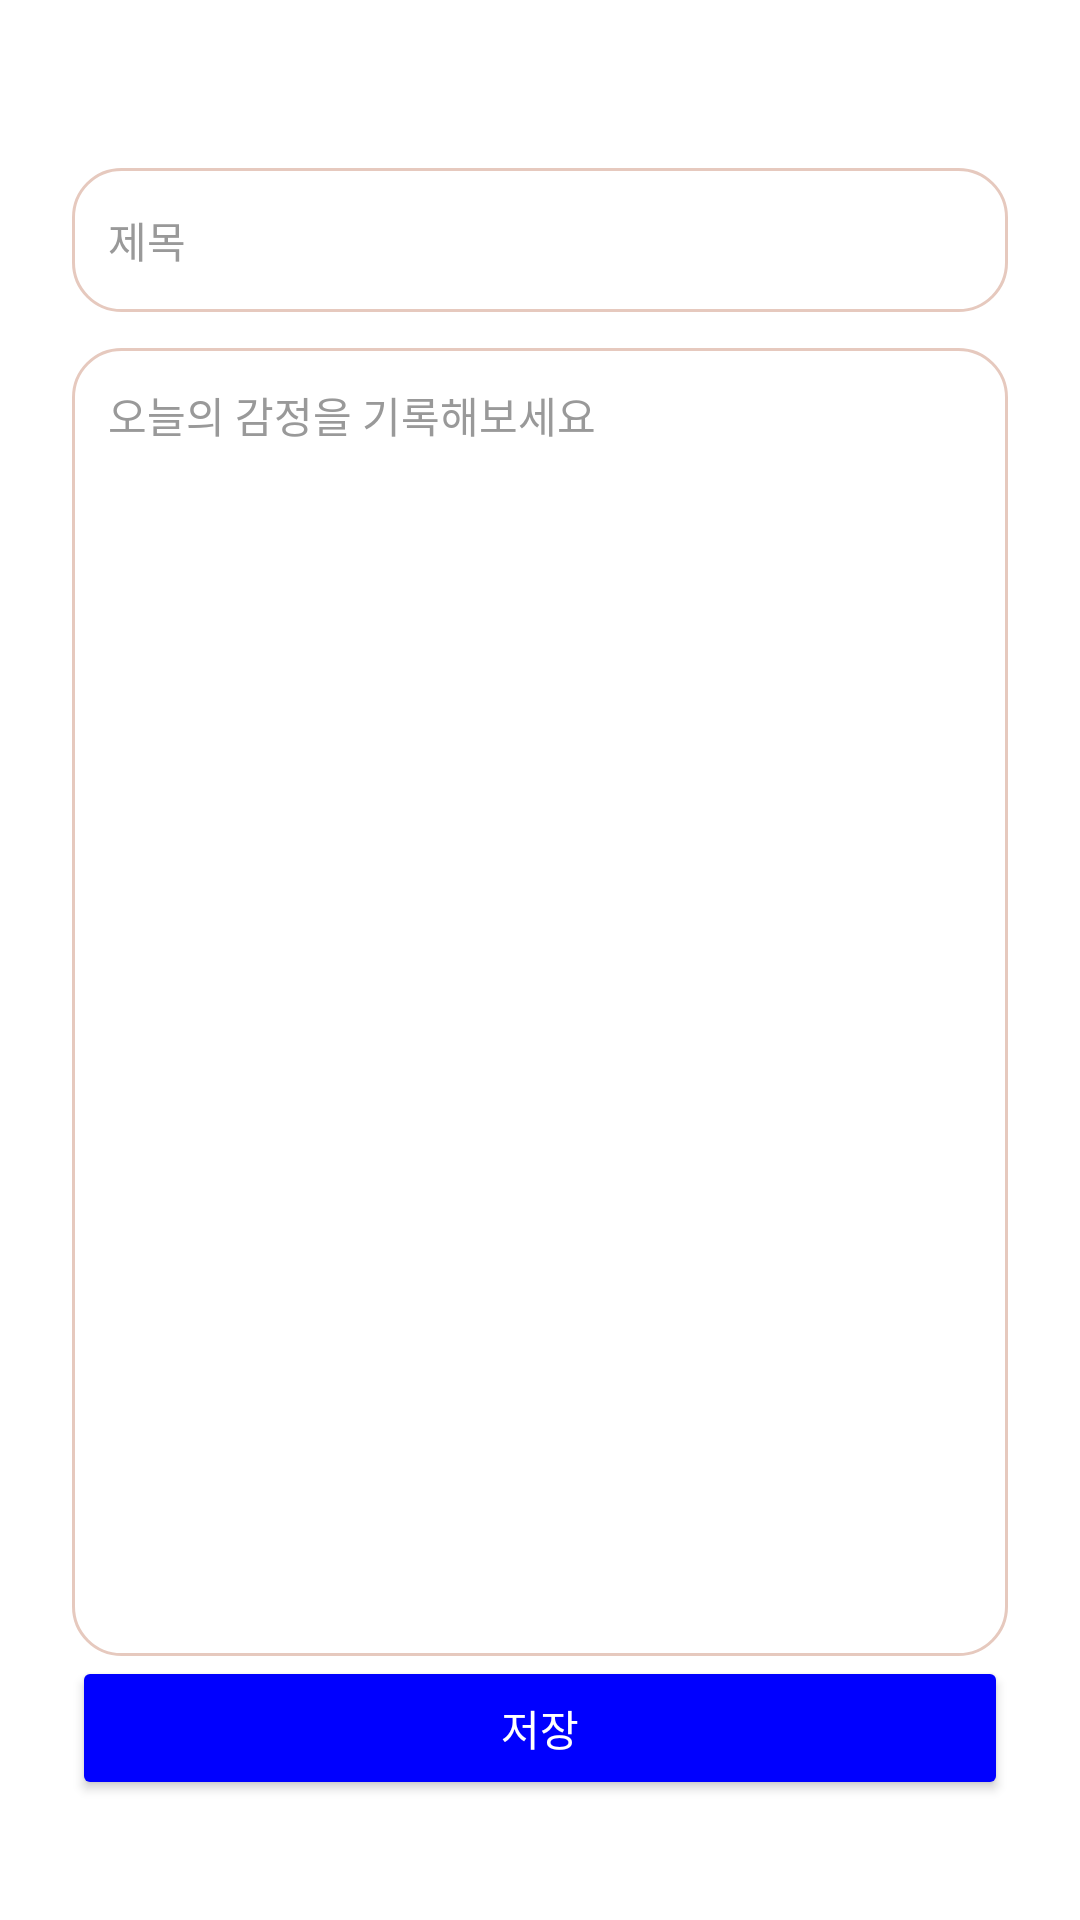

This screen was rendered from an Android layout file. Write that file and the resources it references.
<!-- AndroidManifest.xml: application theme Theme.MindJelly -->
<!-- res/layout/activity_jelly_edit.xml -->
<?xml version="1.0" encoding="utf-8"?>
<androidx.constraintlayout.widget.ConstraintLayout
    xmlns:android="http://schemas.android.com/apk/res/android"
    xmlns:app="http://schemas.android.com/apk/res-auto"
    android:id="@+id/main"
    android:layout_width="match_parent"
    android:layout_height="match_parent"
    android:padding="24dp">

    <EditText
        android:id="@+id/etTitle"
        android:layout_width="0dp"
        android:layout_height="wrap_content"
        android:layout_marginTop="32dp"
        android:background="@drawable/bg_card_white"
        android:hint="@string/hint_diary_title"
        android:importantForAutofill="no"
        android:inputType="text|textCapSentences"
        android:maxLines="1"
        android:minHeight="48dp"
        android:padding="12dp"
        android:textColor="@color/text_primary"
        android:textColorHint="@color/text_hint"
        android:textSize="14sp"
        app:layout_constraintTop_toTopOf="parent"
        app:layout_constraintStart_toStartOf="parent"
        app:layout_constraintEnd_toEndOf="parent" />

    <EditText
        android:id="@+id/etContent"
        android:layout_width="0dp"
        android:layout_height="0dp"
        android:layout_marginTop="12dp"
        android:background="@drawable/bg_card_white"
        android:gravity="top|start"
        android:hint="@string/hint_diary_entry"
        android:importantForAutofill="no"
        android:inputType="textMultiLine|textCapSentences"
        android:padding="12dp"
        android:textColor="@color/text_primary"
        android:textColorHint="@color/text_hint"
        android:textSize="14sp"
        app:layout_constraintTop_toBottomOf="@id/etTitle"
        app:layout_constraintBottom_toTopOf="@id/btnSaveEdit"
        app:layout_constraintStart_toStartOf="parent"
        app:layout_constraintEnd_toEndOf="parent" />

    <Button
        android:id="@+id/btnSaveEdit"
        android:layout_width="0dp"
        android:layout_height="48dp"
        android:layout_marginTop="12dp"
        android:layout_marginBottom="16dp"
        android:backgroundTint="@color/accent_blue"
        android:text="@string/btn_save_edit"
        android:textColor="@color/white"
        android:textSize="14sp"
        app:layout_constraintBottom_toBottomOf="parent"
        app:layout_constraintStart_toStartOf="parent"
        app:layout_constraintEnd_toEndOf="parent" />

</androidx.constraintlayout.widget.ConstraintLayout>
<!-- resources referenced by this layout -->
<resources>
  <color name="accent_blue">#FF0000FF</color>
  <color name="text_hint">#FF999999</color>
  <color name="text_primary">#FF333333</color>
  <color name="white">#FFFFFFFF</color>
  <!-- drawable bg_card_white (drawable) -->
  <?xml version="1.0" encoding="utf-8"?>
  <shape xmlns:android="http://schemas.android.com/apk/res/android"
      android:shape="rectangle">
      <corners android:radius="16dp" />
      <solid android:color="@color/white" />
      <stroke
          android:width="1dp"
          android:color="@color/card_border_peach" />
  </shape>
  <string name="btn_save_edit">저장</string>
  <string name="hint_diary_entry">오늘의 감정을 기록해보세요</string>
  <string name="hint_diary_title">제목</string>
  <style name="Theme.MindJelly" parent="Base.Theme.MindJelly">
          <item name="android:windowBackground">@drawable/basic_background</item>
      </style>
  <color name="card_border_peach">#FFE6C9BE</color>
  <style name="Base.Theme.MindJelly" parent="Theme.Material3.DayNight.NoActionBar">
          
          
      </style>
</resources>
